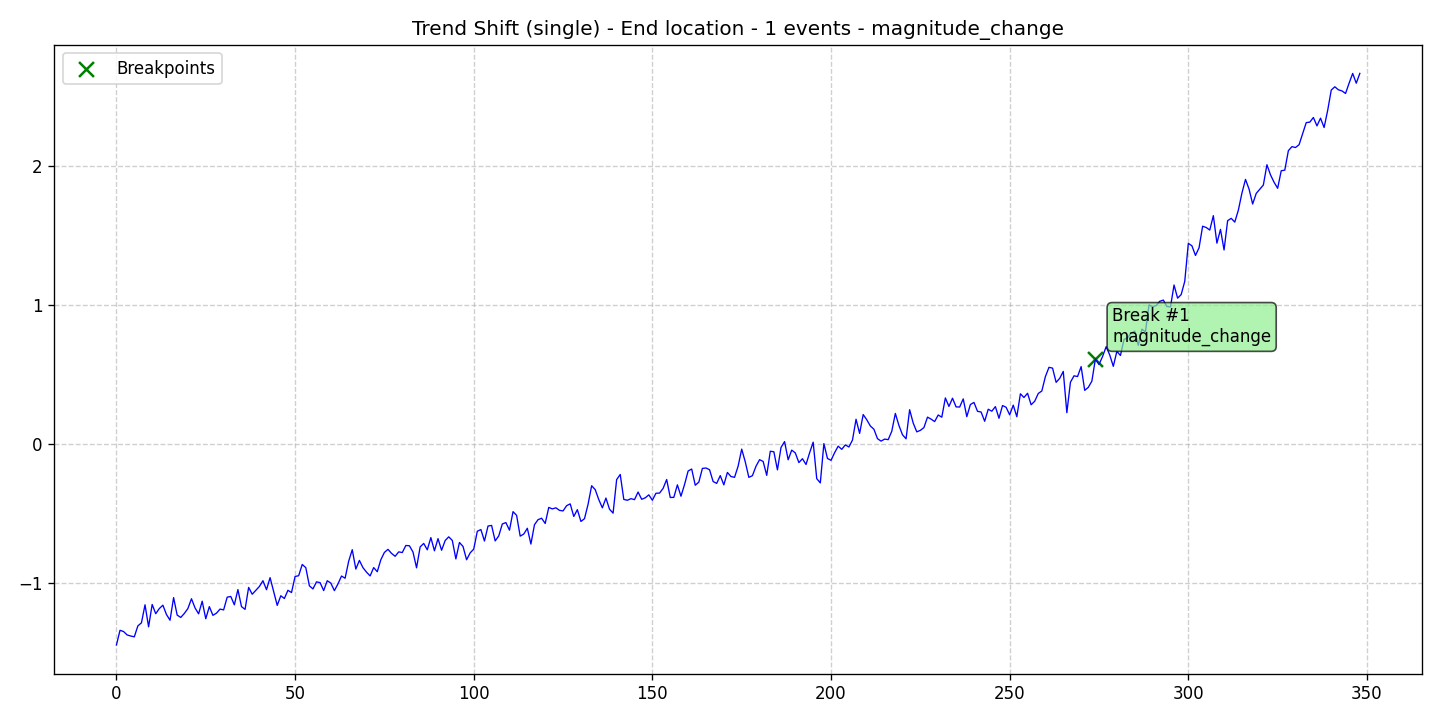

The table this chart was drawn from, first rows:
data, stationary, det_lin_up, det_lin_down, det_quad, det_cubic, det_exp, det_damped, stoc_trend, volatility, single_seas, multiple_seas, point_anom_single, point_anom_multi, collect_anom, context_anom, mean_shift, var_shift, trend_shift, date, is_break, is_anomaly, is_multi, location_beginning
-1.447, 0, 0, 0, 0, 0, 0, 0, 0, 0, 0, 0, 0, 0, 0, 0, 0, 0, 1, 2020-01-01, 0, 0, 0, 0
-1.341, 0, 0, 0, 0, 0, 0, 0, 0, 0, 0, 0, 0, 0, 0, 0, 0, 0, 1, 2020-01-02, 0, 0, 0, 0
-1.35, 0, 0, 0, 0, 0, 0, 0, 0, 0, 0, 0, 0, 0, 0, 0, 0, 0, 1, 2020-01-03, 0, 0, 0, 0
-1.375, 0, 0, 0, 0, 0, 0, 0, 0, 0, 0, 0, 0, 0, 0, 0, 0, 0, 1, 2020-01-04, 0, 0, 0, 0
-1.383, 0, 0, 0, 0, 0, 0, 0, 0, 0, 0, 0, 0, 0, 0, 0, 0, 0, 1, 2020-01-05, 0, 0, 0, 0
-1.388, 0, 0, 0, 0, 0, 0, 0, 0, 0, 0, 0, 0, 0, 0, 0, 0, 0, 1, 2020-01-06, 0, 0, 0, 0
-1.31, 0, 0, 0, 0, 0, 0, 0, 0, 0, 0, 0, 0, 0, 0, 0, 0, 0, 1, 2020-01-07, 0, 0, 0, 0
-1.288, 0, 0, 0, 0, 0, 0, 0, 0, 0, 0, 0, 0, 0, 0, 0, 0, 0, 1, 2020-01-08, 0, 0, 0, 0
-1.158, 0, 0, 0, 0, 0, 0, 0, 0, 0, 0, 0, 0, 0, 0, 0, 0, 0, 1, 2020-01-09, 0, 0, 0, 0
-1.316, 0, 0, 0, 0, 0, 0, 0, 0, 0, 0, 0, 0, 0, 0, 0, 0, 0, 1, 2020-01-10, 0, 0, 0, 0
-1.156, 0, 0, 0, 0, 0, 0, 0, 0, 0, 0, 0, 0, 0, 0, 0, 0, 0, 1, 2020-01-11, 0, 0, 0, 0
-1.222, 0, 0, 0, 0, 0, 0, 0, 0, 0, 0, 0, 0, 0, 0, 0, 0, 0, 1, 2020-01-12, 0, 0, 0, 0
-1.185, 0, 0, 0, 0, 0, 0, 0, 0, 0, 0, 0, 0, 0, 0, 0, 0, 0, 1, 2020-01-13, 0, 0, 0, 0
-1.161, 0, 0, 0, 0, 0, 0, 0, 0, 0, 0, 0, 0, 0, 0, 0, 0, 0, 1, 2020-01-14, 0, 0, 0, 0
-1.228, 0, 0, 0, 0, 0, 0, 0, 0, 0, 0, 0, 0, 0, 0, 0, 0, 0, 1, 2020-01-15, 0, 0, 0, 0
-1.269, 0, 0, 0, 0, 0, 0, 0, 0, 0, 0, 0, 0, 0, 0, 0, 0, 0, 1, 2020-01-16, 0, 0, 0, 0
-1.106, 0, 0, 0, 0, 0, 0, 0, 0, 0, 0, 0, 0, 0, 0, 0, 0, 0, 1, 2020-01-17, 0, 0, 0, 0
-1.232, 0, 0, 0, 0, 0, 0, 0, 0, 0, 0, 0, 0, 0, 0, 0, 0, 0, 1, 2020-01-18, 0, 0, 0, 0
-1.249, 0, 0, 0, 0, 0, 0, 0, 0, 0, 0, 0, 0, 0, 0, 0, 0, 0, 1, 2020-01-19, 0, 0, 0, 0
-1.22, 0, 0, 0, 0, 0, 0, 0, 0, 0, 0, 0, 0, 0, 0, 0, 0, 0, 1, 2020-01-20, 0, 0, 0, 0
-1.185, 0, 0, 0, 0, 0, 0, 0, 0, 0, 0, 0, 0, 0, 0, 0, 0, 0, 1, 2020-01-21, 0, 0, 0, 0
-1.115, 0, 0, 0, 0, 0, 0, 0, 0, 0, 0, 0, 0, 0, 0, 0, 0, 0, 1, 2020-01-22, 0, 0, 0, 0
-1.181, 0, 0, 0, 0, 0, 0, 0, 0, 0, 0, 0, 0, 0, 0, 0, 0, 0, 1, 2020-01-23, 0, 0, 0, 0
-1.223, 0, 0, 0, 0, 0, 0, 0, 0, 0, 0, 0, 0, 0, 0, 0, 0, 0, 1, 2020-01-24, 0, 0, 0, 0
-1.132, 0, 0, 0, 0, 0, 0, 0, 0, 0, 0, 0, 0, 0, 0, 0, 0, 0, 1, 2020-01-25, 0, 0, 0, 0
-1.258, 0, 0, 0, 0, 0, 0, 0, 0, 0, 0, 0, 0, 0, 0, 0, 0, 0, 1, 2020-01-26, 0, 0, 0, 0
-1.171, 0, 0, 0, 0, 0, 0, 0, 0, 0, 0, 0, 0, 0, 0, 0, 0, 0, 1, 2020-01-27, 0, 0, 0, 0
-1.234, 0, 0, 0, 0, 0, 0, 0, 0, 0, 0, 0, 0, 0, 0, 0, 0, 0, 1, 2020-01-28, 0, 0, 0, 0
-1.218, 0, 0, 0, 0, 0, 0, 0, 0, 0, 0, 0, 0, 0, 0, 0, 0, 0, 1, 2020-01-29, 0, 0, 0, 0
-1.189, 0, 0, 0, 0, 0, 0, 0, 0, 0, 0, 0, 0, 0, 0, 0, 0, 0, 1, 2020-01-30, 0, 0, 0, 0
-1.195, 0, 0, 0, 0, 0, 0, 0, 0, 0, 0, 0, 0, 0, 0, 0, 0, 0, 1, 2020-01-31, 0, 0, 0, 0
-1.103, 0, 0, 0, 0, 0, 0, 0, 0, 0, 0, 0, 0, 0, 0, 0, 0, 0, 1, 2020-02-01, 0, 0, 0, 0
-1.098, 0, 0, 0, 0, 0, 0, 0, 0, 0, 0, 0, 0, 0, 0, 0, 0, 0, 1, 2020-02-02, 0, 0, 0, 0
-1.158, 0, 0, 0, 0, 0, 0, 0, 0, 0, 0, 0, 0, 0, 0, 0, 0, 0, 1, 2020-02-03, 0, 0, 0, 0
-1.049, 0, 0, 0, 0, 0, 0, 0, 0, 0, 0, 0, 0, 0, 0, 0, 0, 0, 1, 2020-02-04, 0, 0, 0, 0
-1.171, 0, 0, 0, 0, 0, 0, 0, 0, 0, 0, 0, 0, 0, 0, 0, 0, 0, 1, 2020-02-05, 0, 0, 0, 0
-1.191, 0, 0, 0, 0, 0, 0, 0, 0, 0, 0, 0, 0, 0, 0, 0, 0, 0, 1, 2020-02-06, 0, 0, 0, 0
-1.033, 0, 0, 0, 0, 0, 0, 0, 0, 0, 0, 0, 0, 0, 0, 0, 0, 0, 1, 2020-02-07, 0, 0, 0, 0
-1.082, 0, 0, 0, 0, 0, 0, 0, 0, 0, 0, 0, 0, 0, 0, 0, 0, 0, 1, 2020-02-08, 0, 0, 0, 0
-1.055, 0, 0, 0, 0, 0, 0, 0, 0, 0, 0, 0, 0, 0, 0, 0, 0, 0, 1, 2020-02-09, 0, 0, 0, 0
-1.027, 0, 0, 0, 0, 0, 0, 0, 0, 0, 0, 0, 0, 0, 0, 0, 0, 0, 1, 2020-02-10, 0, 0, 0, 0
-0.9849, 0, 0, 0, 0, 0, 0, 0, 0, 0, 0, 0, 0, 0, 0, 0, 0, 0, 1, 2020-02-11, 0, 0, 0, 0
-1.049, 0, 0, 0, 0, 0, 0, 0, 0, 0, 0, 0, 0, 0, 0, 0, 0, 0, 1, 2020-02-12, 0, 0, 0, 0
-0.9627, 0, 0, 0, 0, 0, 0, 0, 0, 0, 0, 0, 0, 0, 0, 0, 0, 0, 1, 2020-02-13, 0, 0, 0, 0
-1.064, 0, 0, 0, 0, 0, 0, 0, 0, 0, 0, 0, 0, 0, 0, 0, 0, 0, 1, 2020-02-14, 0, 0, 0, 0
-1.162, 0, 0, 0, 0, 0, 0, 0, 0, 0, 0, 0, 0, 0, 0, 0, 0, 0, 1, 2020-02-15, 0, 0, 0, 0
-1.093, 0, 0, 0, 0, 0, 0, 0, 0, 0, 0, 0, 0, 0, 0, 0, 0, 0, 1, 2020-02-16, 0, 0, 0, 0
-1.113, 0, 0, 0, 0, 0, 0, 0, 0, 0, 0, 0, 0, 0, 0, 0, 0, 0, 1, 2020-02-17, 0, 0, 0, 0
-1.054, 0, 0, 0, 0, 0, 0, 0, 0, 0, 0, 0, 0, 0, 0, 0, 0, 0, 1, 2020-02-18, 0, 0, 0, 0
-1.07, 0, 0, 0, 0, 0, 0, 0, 0, 0, 0, 0, 0, 0, 0, 0, 0, 0, 1, 2020-02-19, 0, 0, 0, 0
-0.9545, 0, 0, 0, 0, 0, 0, 0, 0, 0, 0, 0, 0, 0, 0, 0, 0, 0, 1, 2020-02-20, 0, 0, 0, 0
-0.9491, 0, 0, 0, 0, 0, 0, 0, 0, 0, 0, 0, 0, 0, 0, 0, 0, 0, 1, 2020-02-21, 0, 0, 0, 0
-0.8682, 0, 0, 0, 0, 0, 0, 0, 0, 0, 0, 0, 0, 0, 0, 0, 0, 0, 1, 2020-02-22, 0, 0, 0, 0
-0.8911, 0, 0, 0, 0, 0, 0, 0, 0, 0, 0, 0, 0, 0, 0, 0, 0, 0, 1, 2020-02-23, 0, 0, 0, 0
-1.022, 0, 0, 0, 0, 0, 0, 0, 0, 0, 0, 0, 0, 0, 0, 0, 0, 0, 1, 2020-02-24, 0, 0, 0, 0
-1.044, 0, 0, 0, 0, 0, 0, 0, 0, 0, 0, 0, 0, 0, 0, 0, 0, 0, 1, 2020-02-25, 0, 0, 0, 0
-0.993, 0, 0, 0, 0, 0, 0, 0, 0, 0, 0, 0, 0, 0, 0, 0, 0, 0, 1, 2020-02-26, 0, 0, 0, 0
-0.9988, 0, 0, 0, 0, 0, 0, 0, 0, 0, 0, 0, 0, 0, 0, 0, 0, 0, 1, 2020-02-27, 0, 0, 0, 0
-1.056, 0, 0, 0, 0, 0, 0, 0, 0, 0, 0, 0, 0, 0, 0, 0, 0, 0, 1, 2020-02-28, 0, 0, 0, 0
-0.985, 0, 0, 0, 0, 0, 0, 0, 0, 0, 0, 0, 0, 0, 0, 0, 0, 0, 1, 2020-02-29, 0, 0, 0, 0
... 289 more rows
